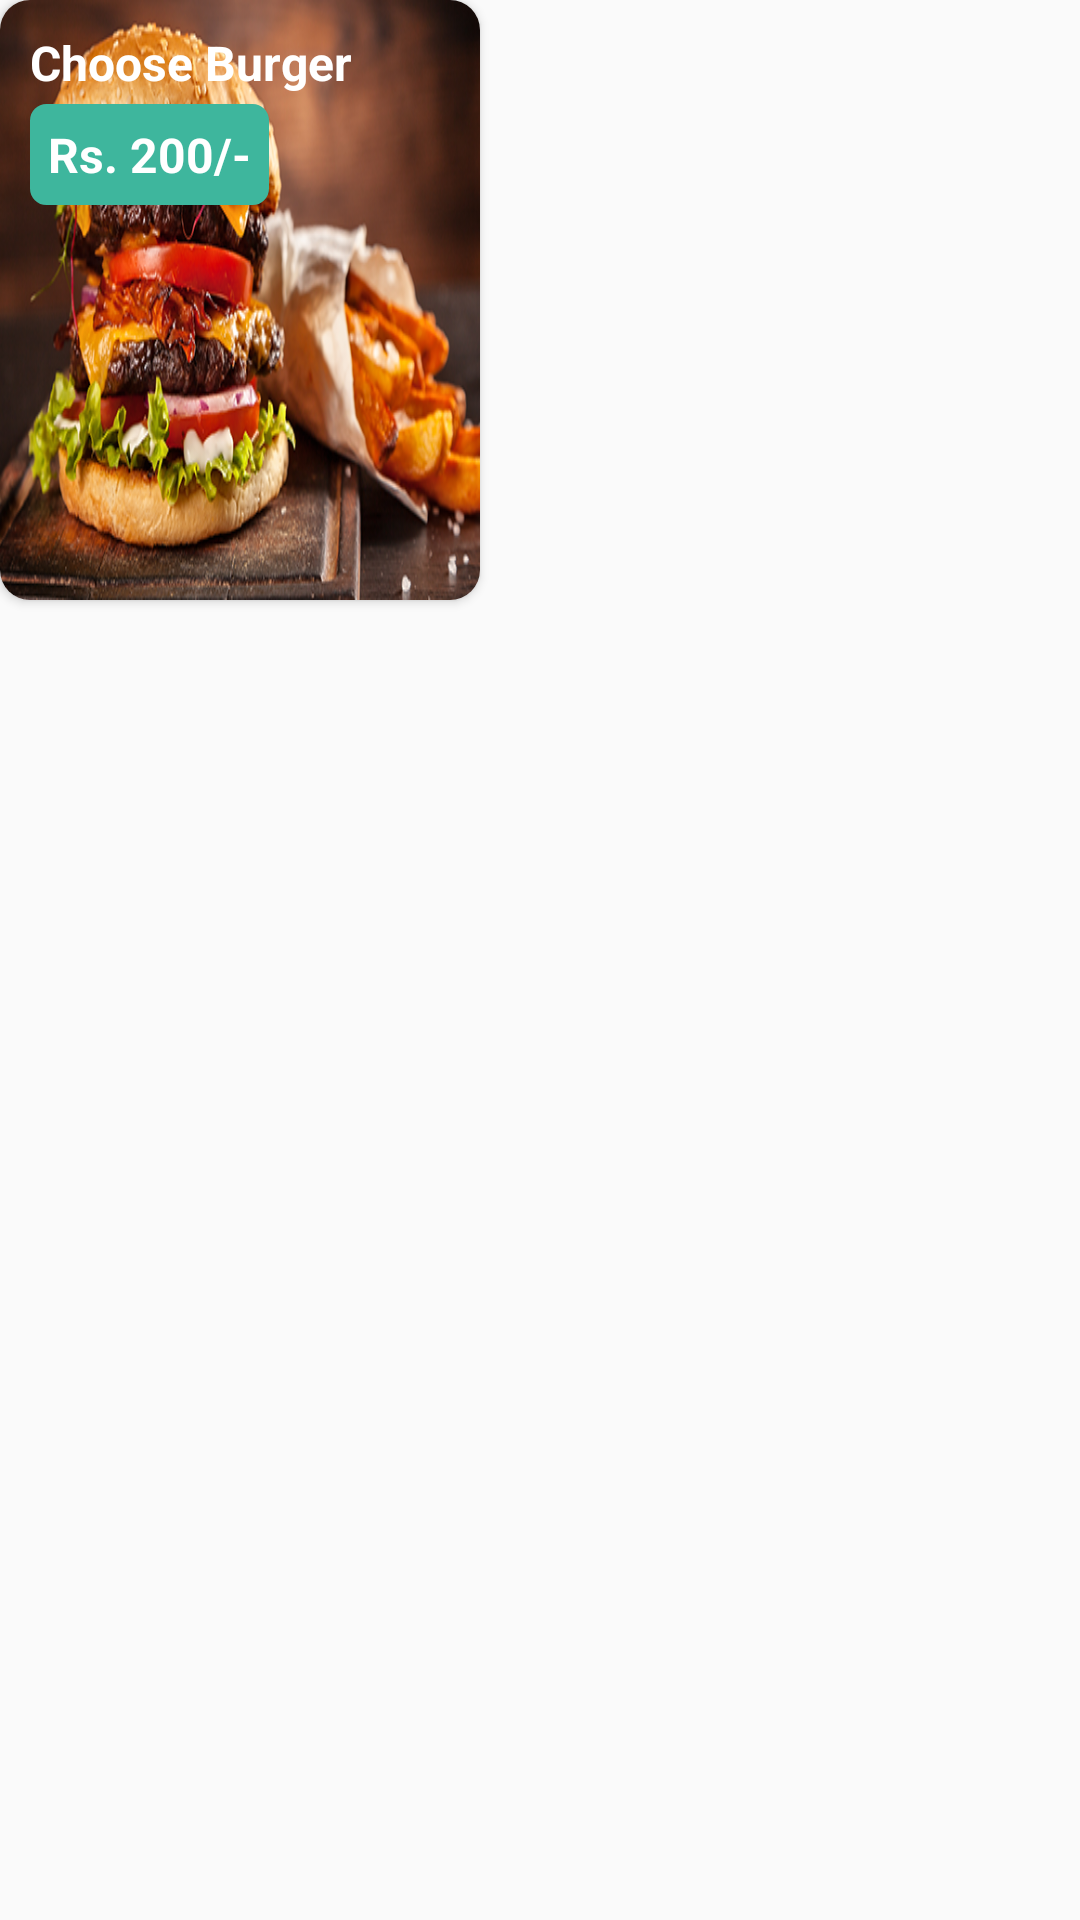

Android layout source for this screen:
<!-- AndroidManifest.xml: application theme AppTheme -->
<!-- res/layout/special_layout.xml -->
<?xml version="1.0" encoding="utf-8"?>
<LinearLayout xmlns:android="http://schemas.android.com/apk/res/android"
    xmlns:app="http://schemas.android.com/apk/res-auto"
    android:orientation="vertical"
    android:layout_margin="10dp"
    android:layout_width="wrap_content"
    android:layout_height="wrap_content">
    <androidx.cardview.widget.CardView
        android:layout_width="wrap_content"
        android:layout_height="wrap_content"
        app:cardBackgroundColor="#fff"
        app:cardCornerRadius="10dp"
        app:cardElevation="2dp"
        >

        <RelativeLayout
            android:layout_width="wrap_content"
            android:layout_height="wrap_content"
            >

            <LinearLayout
                android:layout_width="wrap_content"
                android:layout_height="wrap_content"
                android:orientation="horizontal">

                <ImageView
                    android:layout_width="160dp"
                    android:layout_height="200dp"
                    android:scaleType="fitXY"
                    android:src="@drawable/burger3"
                    android:tag="image_tag" />

            </LinearLayout>

            <TextView
                android:id="@+id/tv_item_name"
                android:layout_width="wrap_content"
                android:layout_height="wrap_content"
                android:layout_marginLeft="10dp"
                android:layout_marginTop="10dp"
                android:text="Choose Burger"
                android:textAppearance="?android:attr/textAppearanceMedium"
                android:textColor="#fff"
                android:textSize="16dp"
                android:textStyle="bold" />
            <TextView
                android:layout_width="wrap_content"
                android:layout_height="wrap_content"
                android:layout_marginLeft="10dp"
                android:layout_marginTop="3dp"
                android:background="@drawable/textview_redius"
                android:padding="6dp"
                android:text="Rs. 200/-"
                android:layout_below="@+id/tv_item_name"
                android:textAppearance="?android:attr/textAppearanceMedium"
                android:textColor="#fff"
                android:textSize="16dp"
                android:textStyle="bold" />

        </RelativeLayout>


    </androidx.cardview.widget.CardView>

</LinearLayout>
<!-- resources referenced by this layout -->
<resources>
  <!-- drawable burger3: png bitmap (drawable, 265900 bytes) -->
  <!-- drawable textview_redius (drawable) -->
  <?xml version="1.0" encoding="utf-8"?>
  <shape xmlns:android="http://schemas.android.com/apk/res/android" >
      <stroke
          android:width="1dp"
          android:color="@color/colorApp"
           />
  
      <solid android:color="@color/colorApp" />
  
      <padding
          android:left="1dp"
          android:right="1dp"
          android:bottom="1dp"
          android:top="1dp" />
  
      <corners android:radius="5dp" />
  </shape>
  <style name="AppTheme" parent="Theme.AppCompat.Light.NoActionBar">
          
          <item name="colorPrimary">@color/colorApp</item>
          <item name="colorPrimaryDark">@color/colorPrimaryDark</item>
          <item name="colorAccent">@color/colorApp</item>
      </style>
  <color name="colorApp">#3EB69D</color>
  <color name="colorPrimaryDark">#109175</color>
</resources>
